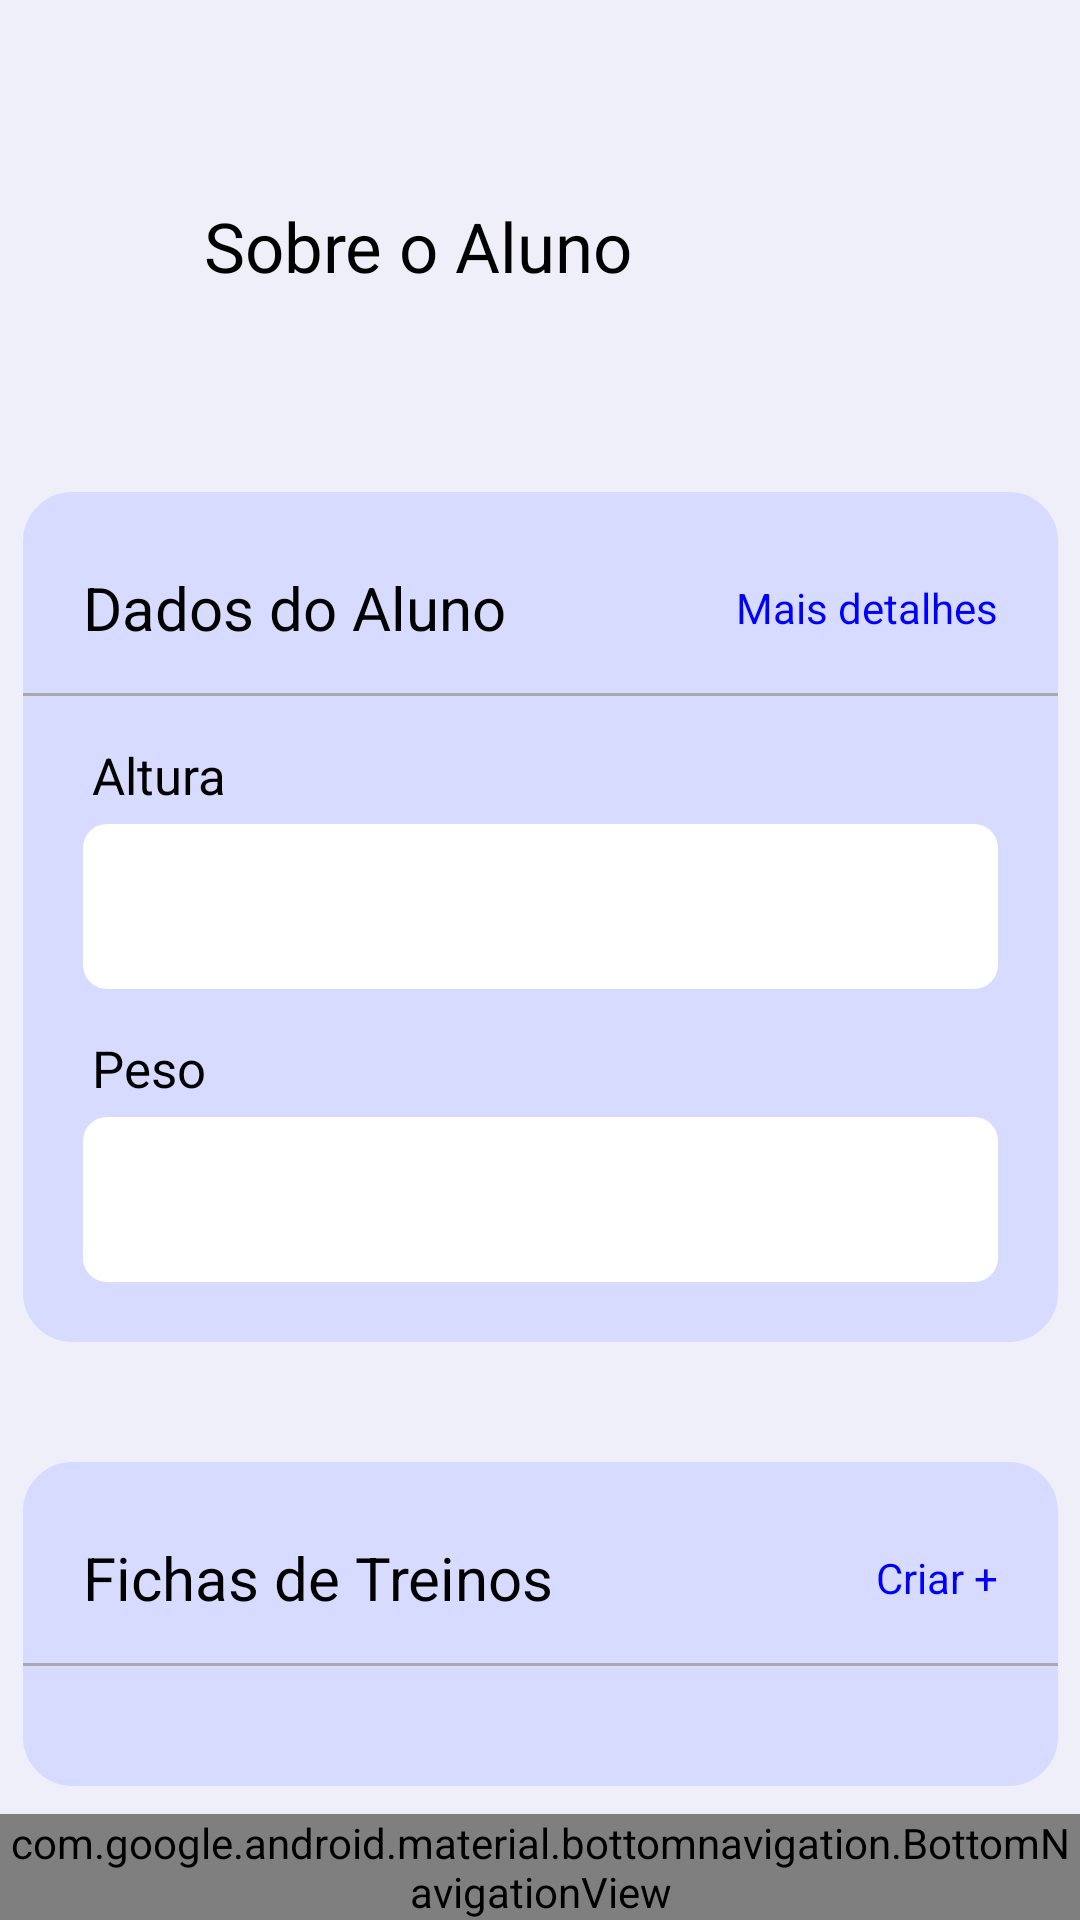

Here is an Android app screen rendered from its layout file. Give the layout XML and the strings, colors and styles it references.
<!-- AndroidManifest.xml: application theme Base.Theme.UniPump -->
<!-- res/layout/activity_tela_gerenciamento_aluno_novo_funcionario.xml -->
<?xml version="1.0" encoding="utf-8"?>
<androidx.constraintlayout.widget.ConstraintLayout xmlns:android="http://schemas.android.com/apk/res/android"
    xmlns:app="http://schemas.android.com/apk/res-auto"
    xmlns:tools="http://schemas.android.com/tools"
    android:id="@+id/main"
    android:layout_width="match_parent"
    android:layout_height="match_parent"
    style="@style/BACKGROUND"
    tools:context=".GerenciamentoDoAluno_Funcionario">

    
    <ScrollView
        android:layout_width="match_parent"
        android:layout_height="match_parent"
        android:fillViewport="true">

        
        <androidx.constraintlayout.widget.ConstraintLayout
            android:layout_width="match_parent"
            android:layout_height="wrap_content">

            
            <LinearLayout
                android:id="@+id/SobreOAluno"
                android:layout_width="match_parent"
                android:layout_height="wrap_content"
                android:orientation="horizontal"
                android:gravity="center_vertical"
                android:layout_marginTop="50dp"
                android:layout_marginStart="20dp"
                android:layout_marginEnd="20dp"
                app:layout_constraintStart_toStartOf="parent"
                app:layout_constraintEnd_toEndOf="parent"
                app:layout_constraintTop_toTopOf="parent">

                <ImageButton
                    android:id="@+id/SetaVoltarTelaGerenciamentoAluno"
                    android:layout_width="48sp"
                    android:layout_height="48sp"
                    android:contentDescription="@string/seta_voltar"
                    android:src="@drawable/ic_arrow_back"
                    style="@style/ICON"/>

                <TextView
                    android:layout_width="0dp"
                    android:layout_height="wrap_content"
                    android:layout_weight="1"
                    android:text="@string/sobre_o_aluno"
                    style="@style/TEXTCOLOR"
                    android:textSize="23sp" />

                <ImageView
                    android:layout_width="60dp"
                    android:layout_height="60dp"
                    android:layout_margin="2dp"
                    android:background="@drawable/circular_background"
                    android:backgroundTint="@color/blue"
                    android:contentDescription="@string/perfil_usuario"
                    android:src="@drawable/ic_person"
                    android:layout_gravity="end"/>
            </LinearLayout>

            
            <LinearLayout
                android:id="@+id/DadosAluno"
                android:layout_width="345dp"
                android:layout_height="wrap_content"
                android:orientation="vertical"
                android:layout_marginTop="50dp"
                android:background="@drawable/conteiner_funcionario"
                style="@style/CONTEINERBACKGROUND"
                app:layout_constraintTop_toBottomOf="@+id/SobreOAluno"
                app:layout_constraintStart_toStartOf="parent"
                app:layout_constraintEnd_toEndOf="parent">

                
                <LinearLayout
                    android:layout_width="match_parent"
                    android:layout_height="wrap_content"
                    android:layout_marginTop="25dp"
                    android:layout_marginStart="20dp"
                    android:layout_marginEnd="20dp">

                    <TextView
                        android:layout_width="0dp"
                        android:layout_height="wrap_content"
                        android:text="@string/dados_do_aluno"
                        style="@style/TEXTCOLOR"
                        android:textSize="20sp"
                        android:layout_weight="1"/>

                    <TextView
                        android:id="@+id/link_mais_detalhes"
                        android:layout_width="wrap_content"
                        android:layout_height="wrap_content"
                        android:text="@string/mais_detalhes"
                        style="@style/TEXTCOLORLINK"
                        android:layout_gravity="center_vertical"
                        />
                </LinearLayout>

                
                <View
                    android:layout_width="match_parent"
                    android:layout_height="1dp"
                    android:background="@android:color/darker_gray"
                    android:layout_marginTop="15dp"/>

                
                <LinearLayout
                    android:layout_width="match_parent"
                    android:layout_height="match_parent"
                    android:orientation="vertical"
                    android:layout_marginBottom="20dp"
                    >

                    <TextView
                        android:layout_width="wrap_content"
                        android:layout_height="wrap_content"
                        android:text="@string/altura"
                        style="@style/TEXTCOLOR"
                        android:layout_marginStart="23dp"
                        android:layout_marginTop="15dp"
                        android:textSize="17sp"/>

                    <EditText
                        android:layout_width="match_parent"
                        android:layout_height="55dp"
                        android:layout_marginStart="20dp"
                        android:layout_marginTop="5dp"
                        android:layout_marginEnd="20dp"
                        android:background="@drawable/rounded_edittext"
                        style="@style/BACKGROUNDTINT"
                        android:importantForAccessibility="yes"
                        android:contentDescription="@string/informar_altura"
                        android:inputType="text"
                        android:paddingStart="20dp"
                        android:maxLength="20"
                        />

                    <TextView
                        android:layout_width="wrap_content"
                        android:layout_height="wrap_content"
                        android:text="@string/peso"
                        style="@style/TEXTCOLOR"
                        android:layout_marginStart="23dp"
                        android:layout_marginTop="15dp"
                        android:textSize="17sp"/>

                    <EditText
                        android:layout_width="match_parent"
                        android:layout_height="55dp"
                        android:background="@drawable/rounded_edittext"
                        style="@style/BACKGROUNDTINT"
                        android:layout_marginTop="5dp"
                        android:layout_marginStart="20dp"
                        android:layout_marginEnd="20dp"
                        android:contentDescription="@string/informar_peso"
                        android:autofillHints="name"
                        android:inputType="text"
                        android:paddingStart="20dp"
                        android:maxLength="20"/>
                </LinearLayout>
            </LinearLayout>

            
            <LinearLayout
                android:layout_width="345dp"
                android:layout_height="wrap_content"
                android:orientation="vertical"
                android:layout_marginTop="40dp"
                android:background="@drawable/conteiner_funcionario"
                style="@style/CONTEINERBACKGROUND"
                app:layout_constraintTop_toBottomOf="@+id/DadosAluno"
                app:layout_constraintStart_toStartOf="parent"
                app:layout_constraintEnd_toEndOf="parent">

                
                <LinearLayout
                    android:layout_width="match_parent"
                    android:layout_height="wrap_content"
                    android:layout_marginTop="25dp"
                    android:layout_marginStart="20dp"
                    android:layout_marginEnd="20dp"
                    android:orientation="horizontal"
                    android:gravity="start|center_vertical">

                    <TextView
                        android:layout_width="0dp"
                        android:layout_height="wrap_content"
                        android:text="Fichas de Treinos"
                        style="@style/TEXTCOLOR"
                        android:textSize="20sp"
                        android:layout_weight="1"/>

                    <TextView
                        android:id="@+id/link_criar"
                        android:layout_width="wrap_content"
                        android:layout_height="wrap_content"
                        android:text="Criar +"
                        style="@style/TEXTCOLORLINK"/>
                </LinearLayout>

                
                <View
                    android:layout_width="match_parent"
                    android:layout_height="1dp"
                    android:background="@android:color/darker_gray"
                    android:layout_marginTop="15dp"/>

                
                <LinearLayout
                    android:layout_width="match_parent"
                    android:layout_height="wrap_content"
                    android:orientation="vertical"
                    android:layout_marginTop="20dp"
                    android:layout_marginBottom="20dp"
                    >


                </LinearLayout>

            </LinearLayout>

        </androidx.constraintlayout.widget.ConstraintLayout>
    </ScrollView>

    
    <com.google.android.material.bottomnavigation.BottomNavigationView
        android:id="@+id/bottom_navigation"
        android:layout_width="0dp"
        android:layout_height="wrap_content"
        style="@style/ICON"
        app:labelVisibilityMode="labeled"
        app:layout_constraintBottom_toBottomOf="parent"
        app:layout_constraintEnd_toEndOf="parent"
        app:layout_constraintHorizontal_bias="0.0"
        app:layout_constraintStart_toStartOf="parent"
        app:menu="@menu/menu_bottom_nav_funcionario" />

</androidx.constraintlayout.widget.ConstraintLayout>
<!-- resources referenced by this layout -->
<resources>
  <color name="blue">#004AF7</color>
  <!-- drawable conteiner_funcionario (drawable) -->
  <?xml version="1.0" encoding="utf-8"?>
  <shape xmlns:android="http://schemas.android.com/apk/res/android">
      <solid android:color="#2A2A2A"/>
      <corners android:radius="16dp"/>
      <stroke
          android:width="1dp"
          android:color="#444444"/>
  </shape>
  <!-- drawable rounded_edittext (drawable) -->
  <?xml version="1.0" encoding="utf-8"?>
  <shape xmlns:android="http://schemas.android.com/apk/res/android">
      <solid android:color="#444444"/>
      <corners android:radius="8dp"/>
      <padding
          android:left="12dp"
          android:right="12dp"
          android:top="8dp"
          android:bottom="8dp"/>
  </shape>
  <string name="altura">Altura</string>
  <string name="dados_do_aluno">Dados do Aluno</string>
  <string name="informar_altura">Informar Altura</string>
  <string name="informar_peso">Informar peso</string>
  <string name="mais_detalhes">Mais detalhes</string>
  <string name="perfil_usuario">Perfil Usuario</string>
  <string name="peso">Peso</string>
  <string name="seta_voltar">Seta Voltar</string>
  <string name="sobre_o_aluno">Sobre o Aluno</string>
  <style name="BACKGROUND">
          <item name="colorPrimary">#6200EE</item>
          <item name="colorOnBackground">#FFFFFF</item>
          <item name="android:background">#EFEFFA</item>
      </style>
  <style name="BACKGROUNDTINT">
          <item name="android:backgroundTint">@color/white</item>
          <item name="android:background">@color/white</item>
          <item name="android:textColor">@color/cinza_medio</item>
          <item name="android:textColorHint">@color/black</item>
      </style>
  <style name="CONTEINERBACKGROUND">
          <item name="android:backgroundTint">@color/azul_arroxeado</item>
          <item name="android:calendarTextColor">@color/black</item>
          <item name="android:background">@color/azul_arroxeado</item>
      </style>
  <style name="ICON">
          <item name="itemIconTint">@color/black</item>
          <item name="itemTextColor">@color/black</item>
          <item name="android:tint">@color/black</item>
          <item name="android:drawableTint">@color/black</item>
          <item name="android:background">@color/invisivel</item>
      </style>
  <style name="TEXTCOLOR">
          <item name="android:textColor">@color/black</item>
      </style>
  <style name="TEXTCOLORLINK">
          <item name="android:textColor">@color/azul</item>
      </style>
  <style name="Base.Theme.UniPump" parent="Theme.Material3.DayNight.NoActionBar">
          
          <item name="colorPrimary">@color/white</item>
          <item name="colorPrimaryVariant">@color/black</item>
          <item name="colorOnPrimary">@color/black</item>
          <item name="colorSecondary">@color/blue</item>
          <item name="colorSecondaryVariant">@color/red</item>
          <item name="colorOnSecondary">@color/black</item>
          <item name="android:statusBarColor">?attr/colorPrimaryVariant</item>
  
          
          <item name="android:fontFamily">sans-serif</item>
      </style>
  <color name="white">#FFFFFFFF</color>
  <color name="cinza_medio">#808080</color>
  <color name="black">#FF000000</color>
  <color name="azul_arroxeado">#D7DBFF</color>
  <color name="invisivel">#00929292</color>
  <color name="azul">#FF0000FF</color>
  <color name="red">#F44336</color>
</resources>
